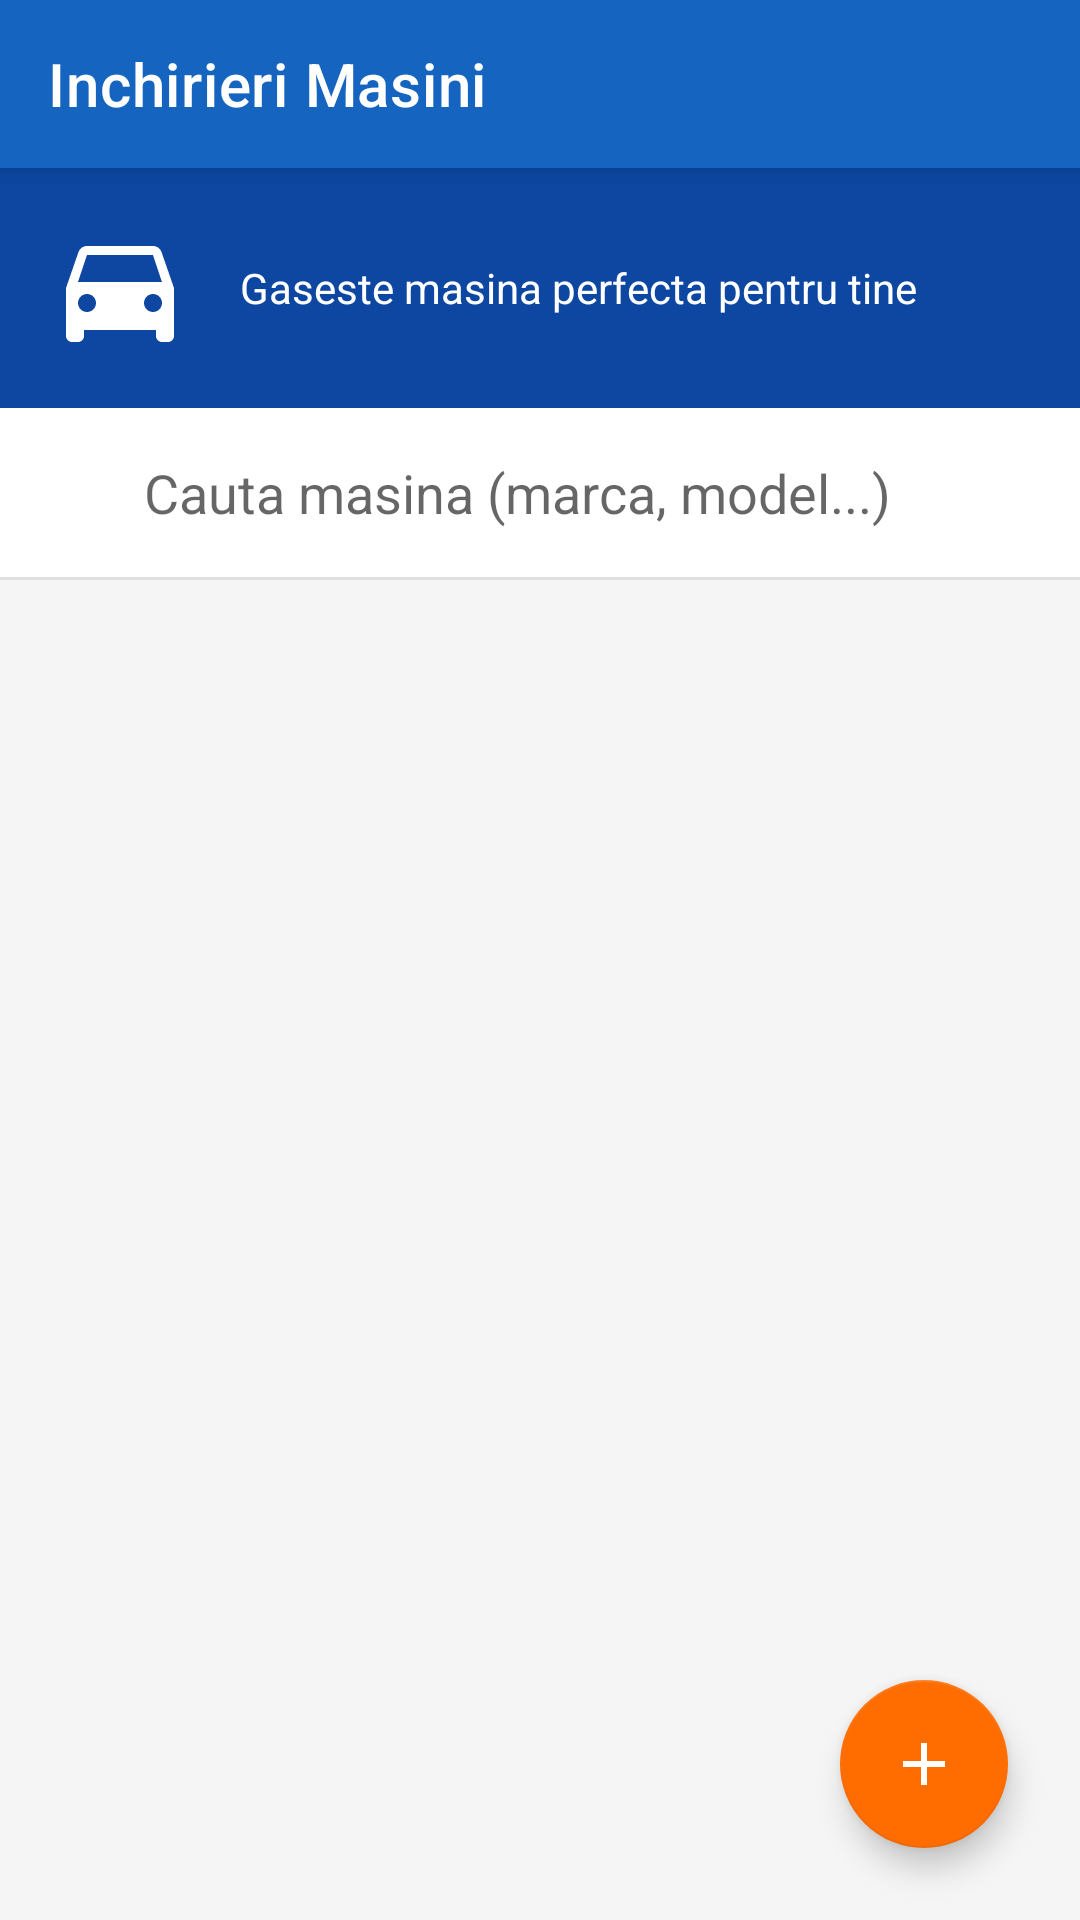

Write the Android layout XML for this screen, with the resource values it uses.
<!-- AndroidManifest.xml: application theme Theme.InchirieriMasini -->
<!-- res/layout/activity_main.xml -->
<?xml version="1.0" encoding="utf-8"?>
<androidx.coordinatorlayout.widget.CoordinatorLayout
    xmlns:android="http://schemas.android.com/apk/res/android"
    xmlns:app="http://schemas.android.com/apk/res-auto"
    xmlns:tools="http://schemas.android.com/tools"
    android:id="@+id/coordinatorLayout"
    android:layout_width="match_parent"
    android:layout_height="match_parent"
    android:background="@color/background_color">

    <com.google.android.material.appbar.AppBarLayout
        android:id="@+id/appBarLayout"
        android:layout_width="match_parent"
        android:layout_height="wrap_content"
        android:theme="@style/ThemeOverlay.MaterialComponents.Dark.ActionBar">

        <androidx.appcompat.widget.Toolbar
            android:id="@+id/toolbar"
            android:layout_width="match_parent"
            android:layout_height="?attr/actionBarSize"
            android:background="@color/colorPrimary"
            app:popupTheme="@style/ThemeOverlay.MaterialComponents.Light"
            app:title="@string/app_name"
            app:titleTextColor="@color/white" />

    </com.google.android.material.appbar.AppBarLayout>

    <LinearLayout
        android:id="@+id/mainContent"
        android:layout_width="match_parent"
        android:layout_height="match_parent"
        android:orientation="vertical"
        app:layout_behavior="@string/appbar_scrolling_view_behavior">

        
        <LinearLayout
            android:layout_width="match_parent"
            android:layout_height="wrap_content"
            android:orientation="horizontal"
            android:background="@color/colorPrimaryDark"
            android:padding="@dimen/spacing_medium"
            android:gravity="center_vertical">

            <ImageView
                android:id="@+id/ivLogo"
                android:layout_width="48dp"
                android:layout_height="48dp"
                android:src="@drawable/car_placeholder"
                android:tint="@color/white"
                android:contentDescription="@string/app_logo" />

            <TextView
                android:layout_width="0dp"
                android:layout_height="wrap_content"
                android:layout_weight="1"
                android:text="@string/main_subtitle"
                android:textColor="@color/white"
                android:textSize="@dimen/text_medium"
                android:paddingStart="@dimen/spacing_medium" />

        </LinearLayout>

        
        <LinearLayout
            android:layout_width="match_parent"
            android:layout_height="wrap_content"
            android:orientation="horizontal"
            android:padding="@dimen/spacing_medium"
            android:background="@color/white">

            <ImageView
                android:layout_width="24dp"
                android:layout_height="24dp"
                android:layout_gravity="center_vertical"
                android:src="@drawable/ic_search"
                android:tint="@color/colorPrimary"
                android:contentDescription="@string/search_hint" />

            <EditText
                android:id="@+id/etSearch"
                android:layout_width="match_parent"
                android:layout_height="wrap_content"
                android:hint="@string/search_hint"
                android:inputType="text"
                android:background="@android:color/transparent"
                android:paddingStart="@dimen/spacing_small"
                android:maxLines="1"
                android:imeOptions="actionSearch" />

        </LinearLayout>

        <View
            android:layout_width="match_parent"
            android:layout_height="1dp"
            android:background="@color/divider_color" />

        
        <TextView
            android:id="@+id/tvEmptyState"
            android:layout_width="match_parent"
            android:layout_height="wrap_content"
            android:text="@string/no_cars_found"
            android:textSize="@dimen/text_medium"
            android:textColor="@color/text_secondary"
            android:gravity="center"
            android:padding="@dimen/spacing_large"
            android:visibility="gone" />

        
        <androidx.recyclerview.widget.RecyclerView
            android:id="@+id/recyclerViewCars"
            android:layout_width="match_parent"
            android:layout_height="match_parent"
            android:clipToPadding="false"
            android:paddingBottom="80dp"
            tools:listitem="@layout/item_car" />

    </LinearLayout>

    <com.google.android.material.floatingactionbutton.FloatingActionButton
        android:id="@+id/fabAddCar"
        android:layout_width="wrap_content"
        android:layout_height="wrap_content"
        android:layout_gravity="bottom|end"
        android:layout_margin="@dimen/spacing_large"
        android:contentDescription="@string/add_car"
        android:src="@drawable/ic_add"
        app:backgroundTint="@color/colorAccent"
        app:tint="@color/white"
        app:elevation="6dp" />

</androidx.coordinatorlayout.widget.CoordinatorLayout>
<!-- res/layout/item_car.xml (included above) -->
<?xml version="1.0" encoding="utf-8"?>
<androidx.cardview.widget.CardView
    xmlns:android="http://schemas.android.com/apk/res/android"
    xmlns:app="http://schemas.android.com/apk/res-auto"
    android:id="@+id/cardView"
    android:layout_width="match_parent"
    android:layout_height="wrap_content"
    android:layout_marginStart="@dimen/spacing_medium"
    android:layout_marginEnd="@dimen/spacing_medium"
    android:layout_marginTop="@dimen/spacing_small"
    android:layout_marginBottom="@dimen/spacing_small"
    app:cardCornerRadius="@dimen/card_corner_radius"
    app:cardElevation="@dimen/card_elevation"
    android:foreground="?attr/selectableItemBackground">

    <LinearLayout
        android:layout_width="match_parent"
        android:layout_height="wrap_content"
        android:orientation="horizontal"
        android:padding="@dimen/spacing_medium">

        
        <LinearLayout
            android:layout_width="70dp"
            android:layout_height="70dp"
            android:orientation="vertical"
            android:gravity="center"
            android:background="@color/icon_background"
            android:padding="@dimen/spacing_small">

            <ImageView
                android:id="@+id/ivCarIcon"
                android:layout_width="40dp"
                android:layout_height="40dp"
                android:src="@drawable/car_placeholder"
                android:tint="@color/colorPrimary"
                android:contentDescription="@string/car_image" />

        </LinearLayout>

        
        <LinearLayout
            android:layout_width="0dp"
            android:layout_height="wrap_content"
            android:layout_weight="1"
            android:orientation="vertical"
            android:paddingStart="@dimen/spacing_medium">

            
            <TextView
                android:id="@+id/tvBrand"
                android:layout_width="match_parent"
                android:layout_height="wrap_content"
                android:text="Brand"
                android:textSize="@dimen/text_large"
                android:textStyle="bold"
                android:textColor="@color/colorPrimary" />

            
            <TextView
                android:id="@+id/tvModel"
                android:layout_width="match_parent"
                android:layout_height="wrap_content"
                android:text="Model"
                android:textSize="@dimen/text_medium"
                android:textColor="@color/text_primary"
                android:layout_marginBottom="@dimen/spacing_tiny" />

            <LinearLayout
                android:layout_width="match_parent"
                android:layout_height="wrap_content"
                android:orientation="horizontal">

                
                <TextView
                    android:id="@+id/tvYear"
                    android:layout_width="wrap_content"
                    android:layout_height="wrap_content"
                    android:text="2023"
                    android:textSize="@dimen/text_small"
                    android:textColor="@color/text_secondary"
                    android:layout_marginEnd="@dimen/spacing_medium" />

                
                <TextView
                    android:id="@+id/tvStars"
                    android:layout_width="wrap_content"
                    android:layout_height="wrap_content"
                    android:text="★★★★☆"
                    android:textColor="@color/star_color"
                    android:textSize="12sp" />

            </LinearLayout>

        </LinearLayout>

        
        <LinearLayout
            android:layout_width="wrap_content"
            android:layout_height="wrap_content"
            android:orientation="vertical"
            android:gravity="end|center_vertical">

            
            <TextView
                android:id="@+id/tvPrice"
                android:layout_width="wrap_content"
                android:layout_height="wrap_content"
                android:text="100 lei"
                android:textSize="@dimen/text_medium"
                android:textStyle="bold"
                android:textColor="@color/colorAccent" />

            
            <TextView
                android:id="@+id/tvAvailability"
                android:layout_width="wrap_content"
                android:layout_height="wrap_content"
                android:text="Disponibil"
                android:textSize="@dimen/text_small"
                android:textStyle="bold"
                android:layout_marginTop="@dimen/spacing_tiny" />

            
            <TextView
                android:id="@+id/tvRating"
                android:layout_width="wrap_content"
                android:layout_height="wrap_content"
                android:text="4.5"
                android:textSize="@dimen/text_small"
                android:textColor="@color/text_secondary"
                android:layout_marginTop="@dimen/spacing_tiny" />

        </LinearLayout>

    </LinearLayout>

</androidx.cardview.widget.CardView>
<!-- resources referenced by this layout -->
<resources>
  <color name="background_color">#F5F5F5</color>
  <color name="colorAccent">#FF6D00</color>
  <color name="colorPrimary">#1565C0</color>
  <color name="colorPrimaryDark">#0D47A1</color>
  <color name="divider_color">#E0E0E0</color>
  <color name="icon_background">#E3F2FD</color>
  <color name="star_color">#FFA000</color>
  <color name="text_primary">#212121</color>
  <color name="text_secondary">#757575</color>
  <color name="white">#FFFFFF</color>
  <dimen name="card_corner_radius">12dp</dimen>
  <dimen name="card_elevation">4dp</dimen>
  <dimen name="spacing_large">24dp</dimen>
  <dimen name="spacing_medium">16dp</dimen>
  <dimen name="spacing_small">8dp</dimen>
  <dimen name="spacing_tiny">4dp</dimen>
  <dimen name="text_large">18sp</dimen>
  <dimen name="text_medium">14sp</dimen>
  <dimen name="text_small">12sp</dimen>
  <!-- drawable car_placeholder (drawable) -->
  <?xml version="1.0" encoding="utf-8"?>
  <vector xmlns:android="http://schemas.android.com/apk/res/android"
      android:width="24dp"
      android:height="24dp"
      android:viewportWidth="24"
      android:viewportHeight="24">
  
      
      <path
          android:fillColor="#FF000000"
          android:pathData="M18.92,6.01C18.72,5.42 18.16,5 17.5,5h-11c-0.66,0 -1.21,0.42 -1.42,1.01L3,12v8c0,0.55 0.45,1 1,1h1c0.55,0 1,-0.45 1,-1v-1h12v1c0,0.55 0.45,1 1,1h1c0.55,0 1,-0.45 1,-1v-8l-2.08,-5.99zM6.5,16c-0.83,0 -1.5,-0.67 -1.5,-1.5S5.67,13 6.5,13s1.5,0.67 1.5,1.5S7.33,16 6.5,16zM17.5,16c-0.83,0 -1.5,-0.67 -1.5,-1.5s0.67,-1.5 1.5,-1.5 1.5,0.67 1.5,1.5 -0.67,1.5 -1.5,1.5zM5,11l1.5,-4.5h11L19,11L5,11z" />
  
  </vector>
  <!-- drawable ic_add (drawable) -->
  <?xml version="1.0" encoding="utf-8"?>
  <vector xmlns:android="http://schemas.android.com/apk/res/android"
      android:width="24dp"
      android:height="24dp"
      android:viewportWidth="24"
      android:viewportHeight="24">
  
      <path
          android:fillColor="#FFFFFFFF"
          android:pathData="M19,13h-6v6h-2v-6H5v-2h6V5h2v6h6v2z" />
  
  </vector>
  <string name="add_car">Adauga masina</string>
  <string name="app_logo">Logo aplicatie</string>
  <string name="app_name">Inchirieri Masini</string>
  <string name="car_image">Imagine masina</string>
  <string name="main_subtitle">Gaseste masina perfecta pentru tine</string>
  <string name="no_cars_found">Nu au fost gasite masini.\nApasa + pentru a adauga una!</string>
  <string name="search_hint">Cauta masina (marca, model...)</string>
  <color name="colorPrimaryVariant">#003c8f</color>
  <color name="colorAccentDark">#E65100</color>
  <style name="AppCardView" parent="Widget.MaterialComponents.CardView">
          <item name="cardCornerRadius">@dimen/card_corner_radius</item>
          <item name="cardElevation">@dimen/card_elevation</item>
          <item name="cardBackgroundColor">@color/card_background</item>
      </style>
  <style name="AppButton" parent="Widget.MaterialComponents.Button">
          <item name="cornerRadius">@dimen/button_corner_radius</item>
          <item name="backgroundTint">@color/colorPrimary</item>
          <item name="android:textColor">@color/white</item>
          <item name="android:textStyle">bold</item>
      </style>
  <color name="card_background">#FFFFFF</color>
  <dimen name="button_corner_radius">8dp</dimen>
</resources>
